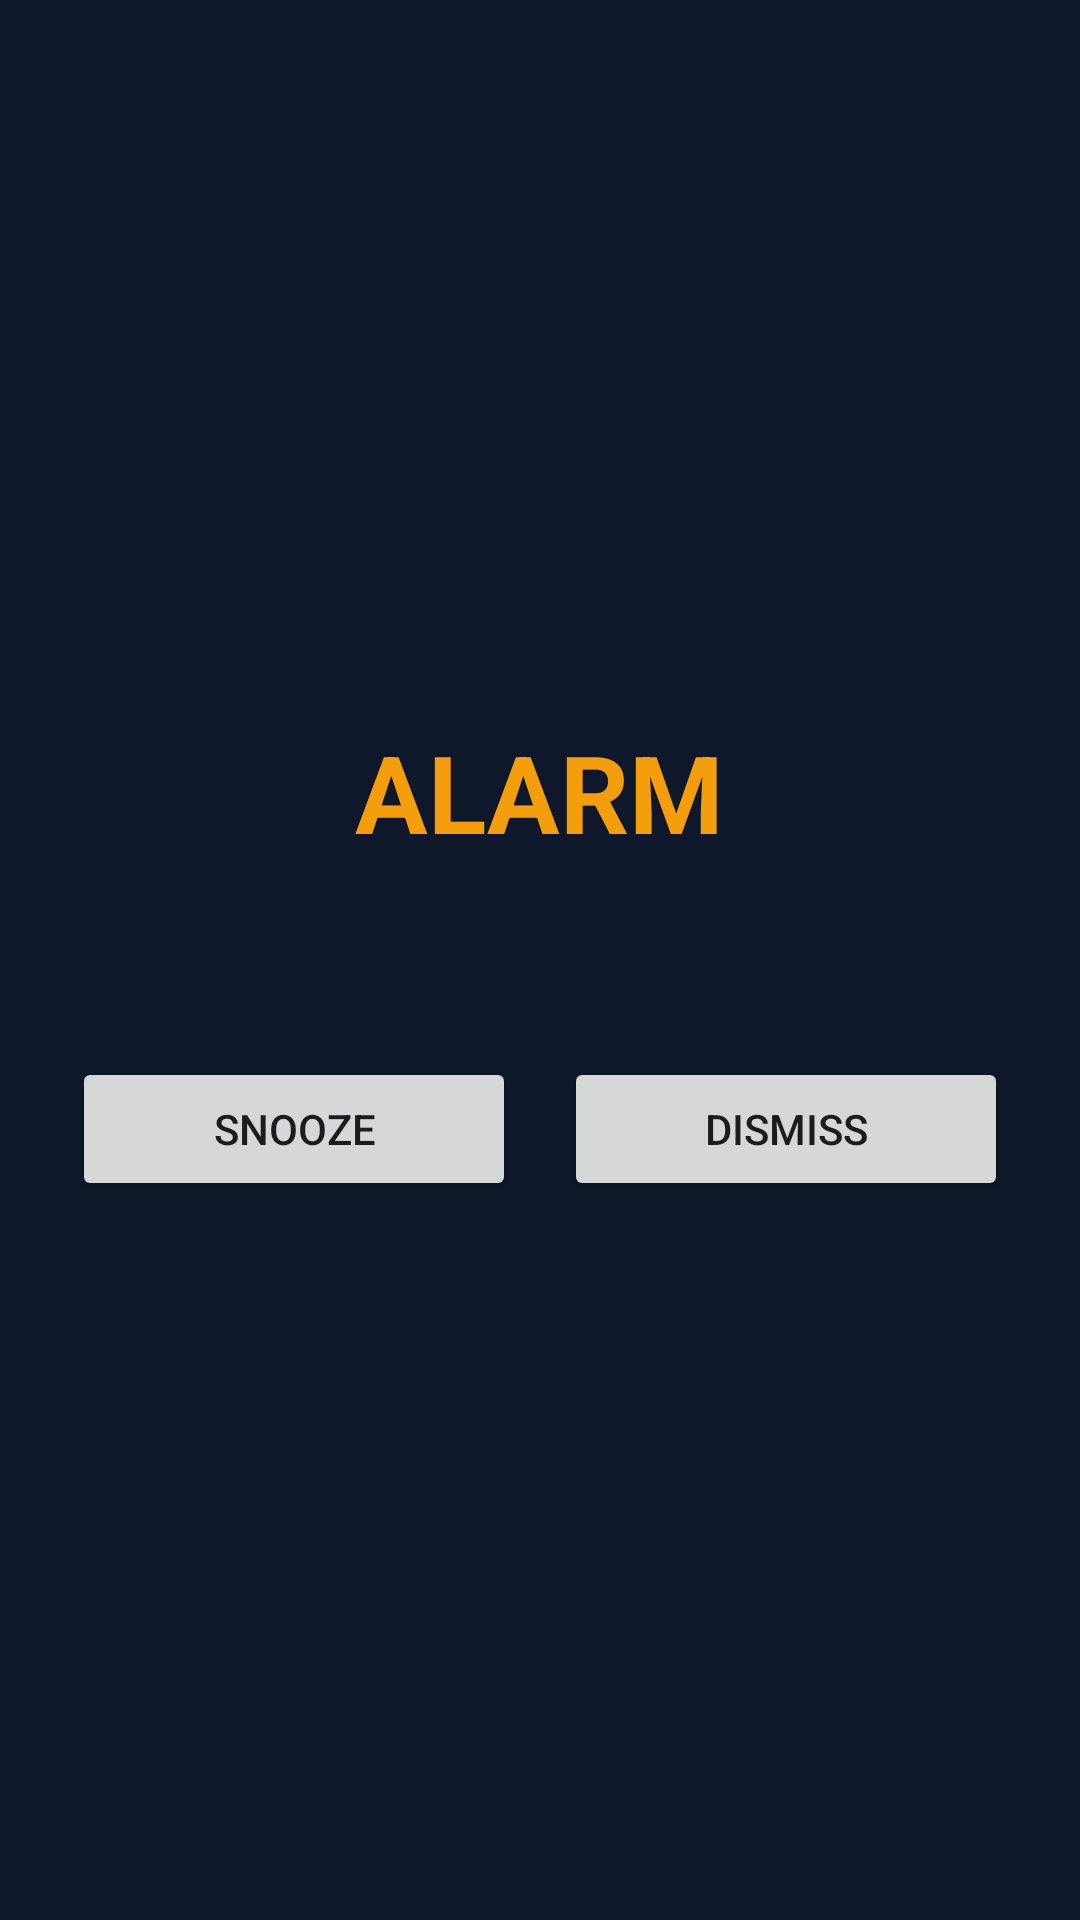

Here is an Android app screen rendered from its layout file. Give the layout XML and the strings, colors and styles it references.
<!-- AndroidManifest.xml: application theme Theme.FocusTaskCompanion -->
<!-- res/layout/activity_alarm_alert.xml -->
<?xml version="1.0" encoding="utf-8"?>
<ScrollView xmlns:android="http://schemas.android.com/apk/res/android"
    android:layout_width="match_parent"
    android:layout_height="match_parent"
    android:background="#0F172A"
    android:fillViewport="true"
    android:fitsSystemWindows="true">

    <LinearLayout
        android:layout_width="match_parent"
        android:layout_height="wrap_content"
        android:gravity="center"
        android:orientation="vertical"
        android:padding="24dp">

        <TextView
            android:id="@+id/tv_alarm_time"
            android:layout_width="wrap_content"
            android:layout_height="wrap_content"
            android:text="ALARM"
            android:textColor="#F59E0B"
            android:textSize="36sp"
            android:textStyle="bold" />

        <TextView
            android:id="@+id/tv_alarm_label"
            android:layout_width="wrap_content"
            android:layout_height="wrap_content"
            android:layout_marginTop="8dp"
            android:gravity="center"
            android:textColor="#E2E8F0"
            android:textSize="18sp" />

        <TextView
            android:id="@+id/tv_challenge_note"
            android:layout_width="match_parent"
            android:layout_height="wrap_content"
            android:layout_marginTop="16dp"
            android:gravity="center"
            android:textColor="#FDE68A"
            android:textSize="13sp"
            android:visibility="gone" />

        
        <LinearLayout
            android:id="@+id/layout_math_challenge"
            android:layout_width="match_parent"
            android:layout_height="wrap_content"
            android:layout_marginTop="24dp"
            android:background="#1E293B"
            android:orientation="vertical"
            android:padding="16dp"
            android:visibility="gone">

            <TextView
                android:layout_width="wrap_content"
                android:layout_height="wrap_content"
                android:text="Solve to dismiss:"
                android:textColor="#F59E0B"
                android:textSize="12sp"
                android:textStyle="bold" />

            <TextView
                android:id="@+id/tv_math_problem"
                android:layout_width="wrap_content"
                android:layout_height="wrap_content"
                android:layout_marginTop="4dp"
                android:textColor="#FFFFFF"
                android:textSize="24sp"
                android:textStyle="bold" />

            <EditText
                android:id="@+id/et_math_answer"
                android:layout_width="match_parent"
                android:layout_height="wrap_content"
                android:autofillHints=""
                android:hint="Enter answer"
                android:importantForAutofill="no"
                android:inputType="number"
                android:maxLength="4"
                android:textColor="#FFFFFF"
                android:textColorHint="#94A3B8" />
        </LinearLayout>

        
        <LinearLayout
            android:id="@+id/layout_step_challenge"
            android:layout_width="match_parent"
            android:layout_height="wrap_content"
            android:layout_marginTop="24dp"
            android:background="#1E293B"
            android:gravity="center"
            android:orientation="vertical"
            android:padding="16dp"
            android:visibility="gone">

            <TextView
                android:layout_width="wrap_content"
                android:layout_height="wrap_content"
                android:text="Walk 15 steps to dismiss:"
                android:textColor="#10B981"
                android:textSize="12sp"
                android:textStyle="bold" />

            <TextView
                android:id="@+id/tv_step_count"
                android:layout_width="wrap_content"
                android:layout_height="wrap_content"
                android:layout_marginTop="4dp"
                android:textColor="#34D399"
                android:textSize="28sp"
                android:textStyle="bold" />
        </LinearLayout>

        <LinearLayout
            android:layout_width="match_parent"
            android:layout_height="wrap_content"
            android:layout_marginTop="32dp"
            android:orientation="horizontal">

            <Button
                android:id="@+id/btn_snooze_alarm"
                android:layout_width="0dp"
                android:layout_height="wrap_content"
                android:layout_marginEnd="8dp"
                android:layout_weight="1"
                android:text="@string/snooze_alarm" />

            <Button
                android:id="@+id/btn_dismiss_alarm"
                android:layout_width="0dp"
                android:layout_height="wrap_content"
                android:layout_marginStart="8dp"
                android:layout_weight="1"
                android:text="@string/dismiss_alarm" />
        </LinearLayout>
    </LinearLayout>
</ScrollView>
<!-- resources referenced by this layout -->
<resources>
  <string name="dismiss_alarm">Dismiss</string>
  <string name="snooze_alarm">Snooze</string>
  <style name="Theme.FocusTaskCompanion" parent="Theme.Material3.Light.NoActionBar">
          <item name="colorPrimary">@color/primary</item>
          <item name="colorSecondary">@color/secondary</item>
      </style>
  <color name="primary">#4338CA</color>
  <color name="secondary">#059669</color>
</resources>
